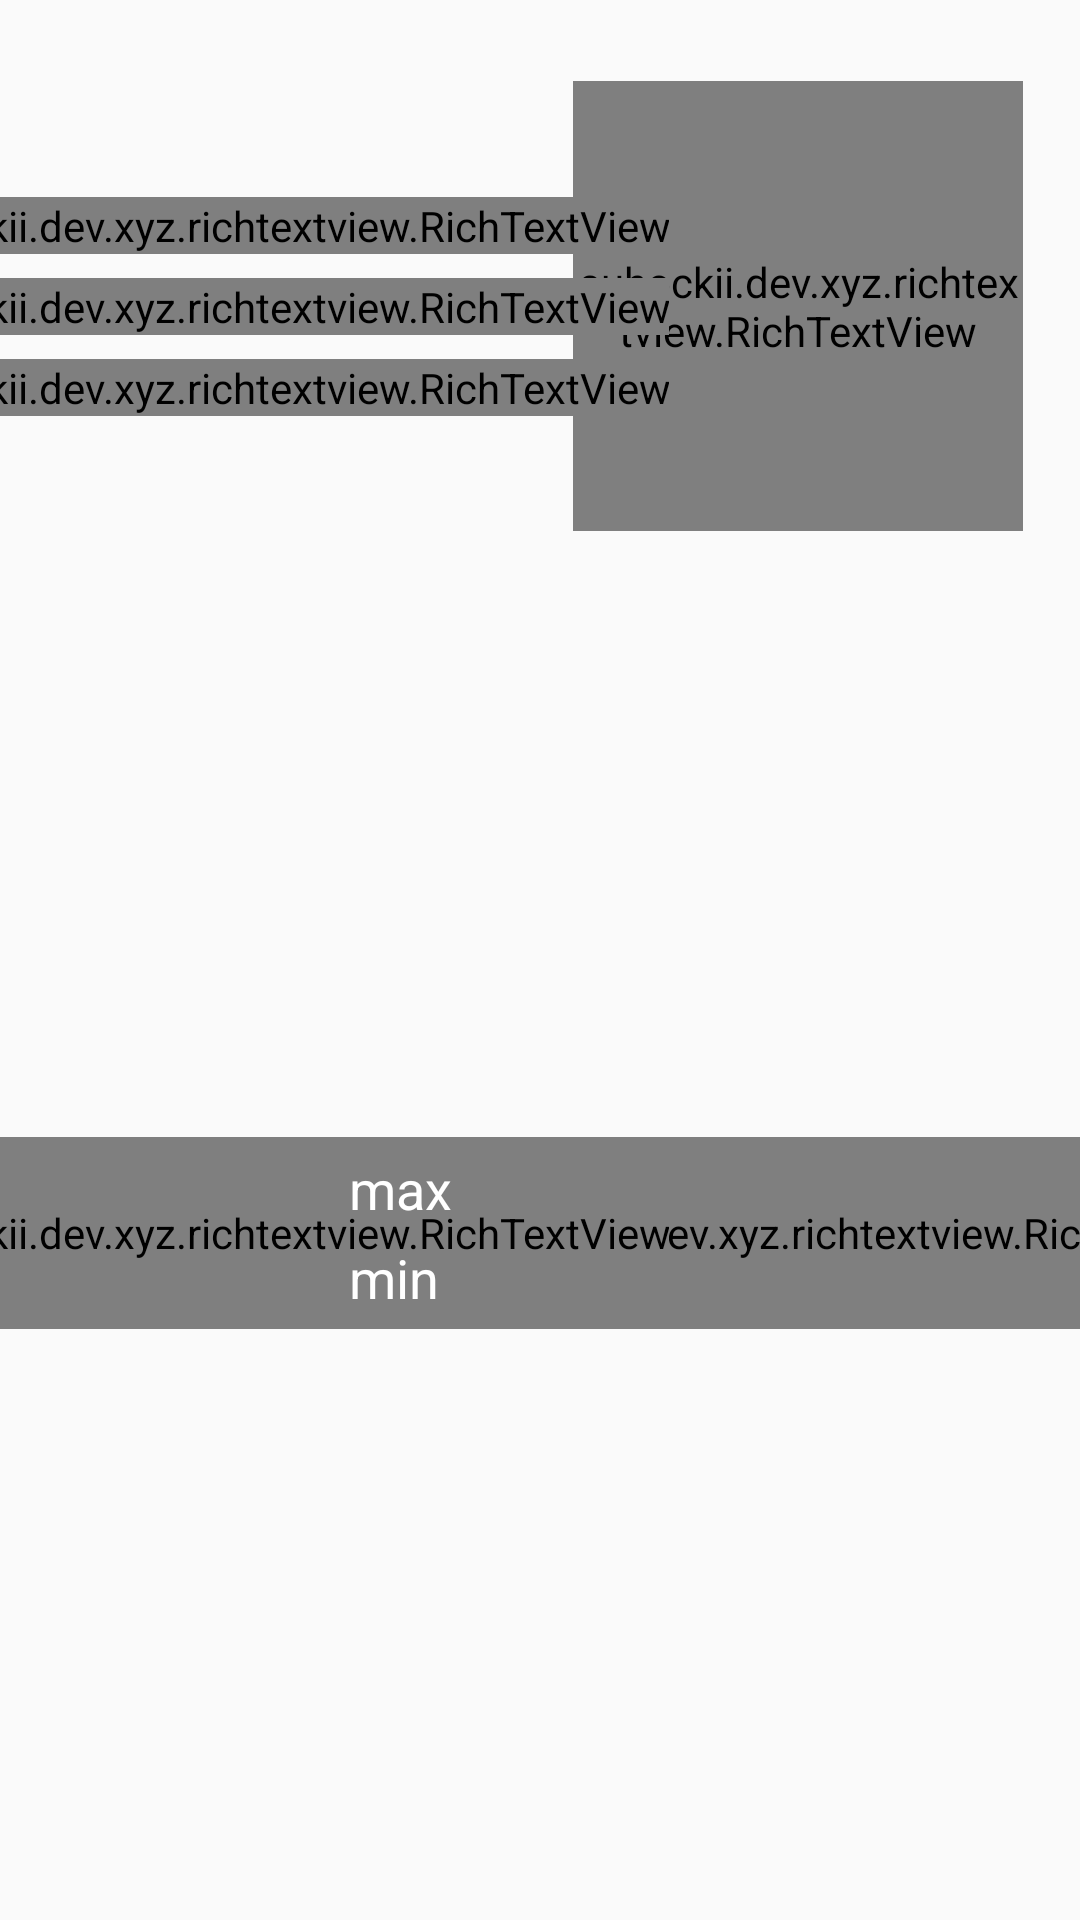

Write the Android layout XML for this screen, with the resource values it uses.
<!-- AndroidManifest.xml: application theme AppTheme -->
<!-- res/layout/content_weather.xml -->
<?xml version="1.0" encoding="utf-8"?>
<android.support.constraint.ConstraintLayout xmlns:android="http://schemas.android.com/apk/res/android"
                                             xmlns:app="http://schemas.android.com/apk/res-auto"
                                             xmlns:tools="http://schemas.android.com/tools"
                                             android:layout_width="match_parent"
                                             android:layout_height="292dp"
                                             android:orientation="vertical"
                                             tools:showIn="@layout/fragment_weather">

    <TextView
        android:id="@+id/fragment_weather_type"
        android:layout_width="wrap_content"
        android:layout_height="wrap_content"
        android:layout_marginTop="16dp"
        android:gravity="center"
        android:textColor="@color/colorGreyMd600"
        android:textSize="20sp"
        app:layout_constraintLeft_toLeftOf="parent"
        app:layout_constraintRight_toRightOf="parent"
        app:layout_constraintTop_toBottomOf="@+id/fragment_weather_humidity"
        tools:text="A"/>

    <suhockii.dev.xyz.richtextview.RichTextView
        android:id="@+id/fragment_weather_icon"
        android:layout_width="150dp"
        android:layout_height="150dp"
        android:layout_marginEnd="8dp"
        android:layout_marginRight="8dp"
        android:gravity="center"
        android:textColor="@color/colorGreyMd600"
        android:textSize="90sp"
        app:fontAsset="weather_icons.ttf"
        app:layout_constraintLeft_toLeftOf="@+id/guideline2"
        app:layout_constraintRight_toRightOf="parent"
        app:layout_constraintTop_toBottomOf="@+id/fragment_weather_last_refresh"
        tools:text="W"
        />

    <suhockii.dev.xyz.richtextview.RichTextView
        android:id="@+id/fragment_weather_wind_speed"
        android:layout_width="wrap_content"
        android:layout_height="wrap_content"
        android:gravity="end"
        android:textSize="18sp"
        app:fontAsset="weather_icons.ttf"
        app:layout_constraintBottom_toBottomOf="@+id/fragment_weather_icon"
        app:layout_constraintLeft_toLeftOf="@+id/fragment_weather_pressure"
        app:layout_constraintTop_toTopOf="@+id/fragment_weather_icon"
        tools:text="1 mPa"
        />

    <suhockii.dev.xyz.richtextview.RichTextView
        android:id="@+id/fragment_weather_pressure"
        android:layout_width="wrap_content"
        android:layout_height="wrap_content"
        android:layout_marginBottom="8dp"
        android:gravity="center"
        android:textSize="18sp"
        app:fontAsset="weather_icons.ttf"
        app:layout_constraintBottom_toTopOf="@+id/fragment_weather_wind_speed"
        app:layout_constraintLeft_toLeftOf="@+id/fragment_weather_temperature"
        tools:text="15 m/s"
        />

    <suhockii.dev.xyz.richtextview.RichTextView
        android:id="@+id/fragment_weather_humidity"
        android:layout_width="wrap_content"
        android:layout_height="wrap_content"
        android:layout_marginTop="8dp"
        android:textSize="18sp"
        app:fontAsset="weather_icons.ttf"
        app:layout_constraintLeft_toLeftOf="@+id/fragment_weather_pressure"
        app:layout_constraintTop_toBottomOf="@+id/fragment_weather_wind_speed"
        tools:text="21%"
        />

    <suhockii.dev.xyz.richtextview.RichTextView
        android:id="@+id/fragment_weather_temperature_extreme"
        android:layout_width="wrap_content"
        android:layout_height="64dp"
        android:gravity="left|center"
        android:textSize="20sp"
        app:fontAsset="weather_icons.ttf"
        app:layout_constraintHorizontal_chainStyle="spread_inside"
        app:layout_constraintLeft_toRightOf="@+id/fragment_weather_max"
        app:layout_constraintRight_toRightOf="parent"
        app:layout_constraintTop_toTopOf="@+id/fragment_weather_vertical_delimiter"
        tools:text="27 °C\n27 °C"/>

    <suhockii.dev.xyz.richtextview.RichTextView
        android:id="@+id/fragment_weather_temperature"
        android:layout_width="wrap_content"
        android:layout_height="64dp"
        android:layout_marginEnd="24dp"
        android:layout_marginLeft="24dp"
        android:layout_marginRight="24dp"
        android:layout_marginStart="24dp"
        android:gravity="right|center"
        android:textColor="@color/colorGreyMd600"
        android:textSize="30sp"
        app:fontAsset="weather_icons.ttf"
        app:layout_constraintLeft_toLeftOf="parent"
        app:layout_constraintRight_toLeftOf="@+id/fragment_weather_vertical_delimiter"
        app:layout_constraintTop_toTopOf="@+id/fragment_weather_vertical_delimiter"
        tools:text="27 °C"
        />

    <View
        android:id="@+id/fragment_weather_vertical_delimiter"
        android:layout_width="1dp"
        android:layout_height="64dp"
        android:layout_marginBottom="24dp"
        android:layout_marginTop="24dp"
        app:layout_constraintBottom_toBottomOf="parent"
        app:layout_constraintLeft_toLeftOf="@+id/guideline2"
        app:layout_constraintRight_toLeftOf="@+id/guideline2"
        app:layout_constraintTop_toBottomOf="@+id/fragment_weather_type"/>

    <TextView
        android:id="@+id/fragment_weather_last_refresh"
        android:layout_width="0dp"
        android:layout_height="wrap_content"
        android:foreground="@drawable/rounded_up_bg"
        android:gravity="center"
        android:paddingBottom="4dp"
        android:paddingTop="4dp"
        app:layout_constraintLeft_toLeftOf="parent"
        app:layout_constraintRight_toRightOf="parent"
        app:layout_constraintTop_toTopOf="parent"
        tools:text="Last refresh Sun, 21"/>

    <android.support.constraint.Guideline
        android:id="@+id/guideline2"
        android:layout_width="wrap_content"
        android:layout_height="wrap_content"
        android:orientation="vertical"
        app:layout_constraintGuide_percent="0.5"
        tools:layout_editor_absoluteX="164dp"
        tools:layout_editor_absoluteY="0dp"/>

    <TextView
        android:id="@+id/fragment_weather_min"
        android:layout_width="wrap_content"
        android:layout_height="wrap_content"
        android:layout_marginLeft="0dp"
        android:text="min"
        android:textColor="@color/cardview_light_background"
        android:textSize="18sp"
        app:layout_constraintBottom_toBottomOf="@+id/fragment_weather_temperature_extreme"
        app:layout_constraintHorizontal_chainStyle="packed"
        app:layout_constraintLeft_toLeftOf="@+id/fragment_weather_max"
        app:layout_constraintTop_toBottomOf="@+id/fragment_weather_max"/>

    <TextView
        android:id="@+id/fragment_weather_max"
        android:layout_width="wrap_content"
        android:layout_height="wrap_content"
        android:layout_marginRight="8dp"
        android:text="max"
        android:textColor="@color/cardview_light_background"
        android:textSize="18sp"
        app:layout_constraintBottom_toTopOf="@+id/fragment_weather_min"
        app:layout_constraintHorizontal_chainStyle="packed"
        app:layout_constraintLeft_toRightOf="@+id/fragment_weather_vertical_delimiter"
        app:layout_constraintRight_toLeftOf="@+id/fragment_weather_temperature_extreme"
        app:layout_constraintTop_toTopOf="@+id/fragment_weather_temperature_extreme"
        />

</android.support.constraint.ConstraintLayout>
<!-- res/layout/fragment_weather.xml (included above) -->
<?xml version="1.0" encoding="utf-8"?>
<android.support.v4.widget.SwipeRefreshLayout
    xmlns:android="http://schemas.android.com/apk/res/android"
    xmlns:app="http://schemas.android.com/apk/res-auto"
    android:id="@+id/fragment_weather_swipe_to_refresh"
    android:layout_width="match_parent"
    android:layout_height="match_parent"
    android:background="#fff">

    <android.support.design.widget.CoordinatorLayout
        android:id="@+id/fragment_weather_view_group"
        android:layout_width="match_parent"
        android:layout_height="match_parent">

        <android.support.design.widget.AppBarLayout
            android:id="@+id/fragment_weather_appbarlayout"
            android:layout_width="match_parent"
            android:layout_height="wrap_content"
            android:background="@android:color/transparent"
            app:elevation="0dp">

            <android.support.design.widget.CollapsingToolbarLayout
                android:id="@+id/collapsing_toolbar"
                android:layout_width="match_parent"
                android:layout_height="wrap_content"
                android:background="@android:color/transparent"
                app:layout_scrollFlags="scroll">

                <android.support.v7.widget.CardView
                    android:id="@+id/fragment_weather_card"
                    android:layout_width="match_parent"
                    android:layout_height="wrap_content"
                    android:layout_marginTop="@dimen/card_margin"
                    android:layout_marginEnd="@dimen/card_margin"
                    android:layout_marginStart="@dimen/card_margin"
                    android:background="@android:color/transparent"
                    app:cardCornerRadius="@dimen/card_corner_radius"
                    app:cardElevation="@dimen/card_elevation"
                    app:cardUseCompatPadding="true">

                    <include layout="@layout/content_weather"/>
                </android.support.v7.widget.CardView>
            </android.support.design.widget.CollapsingToolbarLayout>
        </android.support.design.widget.AppBarLayout>

        <android.support.v7.widget.RecyclerView
            android:id="@+id/fragment_weather_recycler_forecast"
            android:layout_width="match_parent"
            android:layout_height="match_parent"
            android:clipToPadding="false"
            android:paddingBottom="@dimen/card_margin"
            app:layout_behavior="@string/appbar_scrolling_view_behavior"/>

        <com.airbnb.lottie.LottieAnimationView
            android:id="@+id/fragment_weather_gps_animation"
            android:layout_width="match_parent"
            android:layout_height="match_parent"
            android:layout_marginBottom="56dp"
            android:visibility="invisible"
            app:lottie_fileName="PinJump.json"
            app:lottie_loop="true"/>
    </android.support.design.widget.CoordinatorLayout>
</android.support.v4.widget.SwipeRefreshLayout>
<!-- resources referenced by this layout -->
<resources>
  <color name="colorGreyMd600">#757575</color>
  <dimen name="card_corner_radius">16dp</dimen>
  <dimen name="card_elevation">4dp</dimen>
  <dimen name="card_margin">8dp</dimen>
  <!-- drawable rounded_up_bg (drawable) -->
  <shape xmlns:android="http://schemas.android.com/apk/res/android">
      <solid android:color="#18000000"/>
      <corners
          android:bottomLeftRadius="0dp"
          android:bottomRightRadius="0dp"
          android:topLeftRadius="@dimen/card_corner_radius"
          android:topRightRadius="@dimen/card_corner_radius"/>
  </shape>
  <style name="AppTheme" parent="Theme.AppCompat.DayNight.DarkActionBar">
          <item name="colorPrimary">@color/colorPrimary</item>
          <item name="colorPrimaryDark">@color/colorPrimaryDark</item>
          <item name="colorAccent">@color/colorAccent</item>
          <item name="searchViewStyle">@style/Widget.AppCompat.Light.SearchView.NoHintIcon</item>
      </style>
  <color name="colorPrimary">#F44336</color>
  <color name="colorPrimaryDark">#ba000d</color>
  <color name="colorAccent">#2D3A4B</color>
  <style name="Widget.AppCompat.Light.SearchView.NoHintIcon">
          <item name="searchHintIcon">@null</item>
      </style>
</resources>
